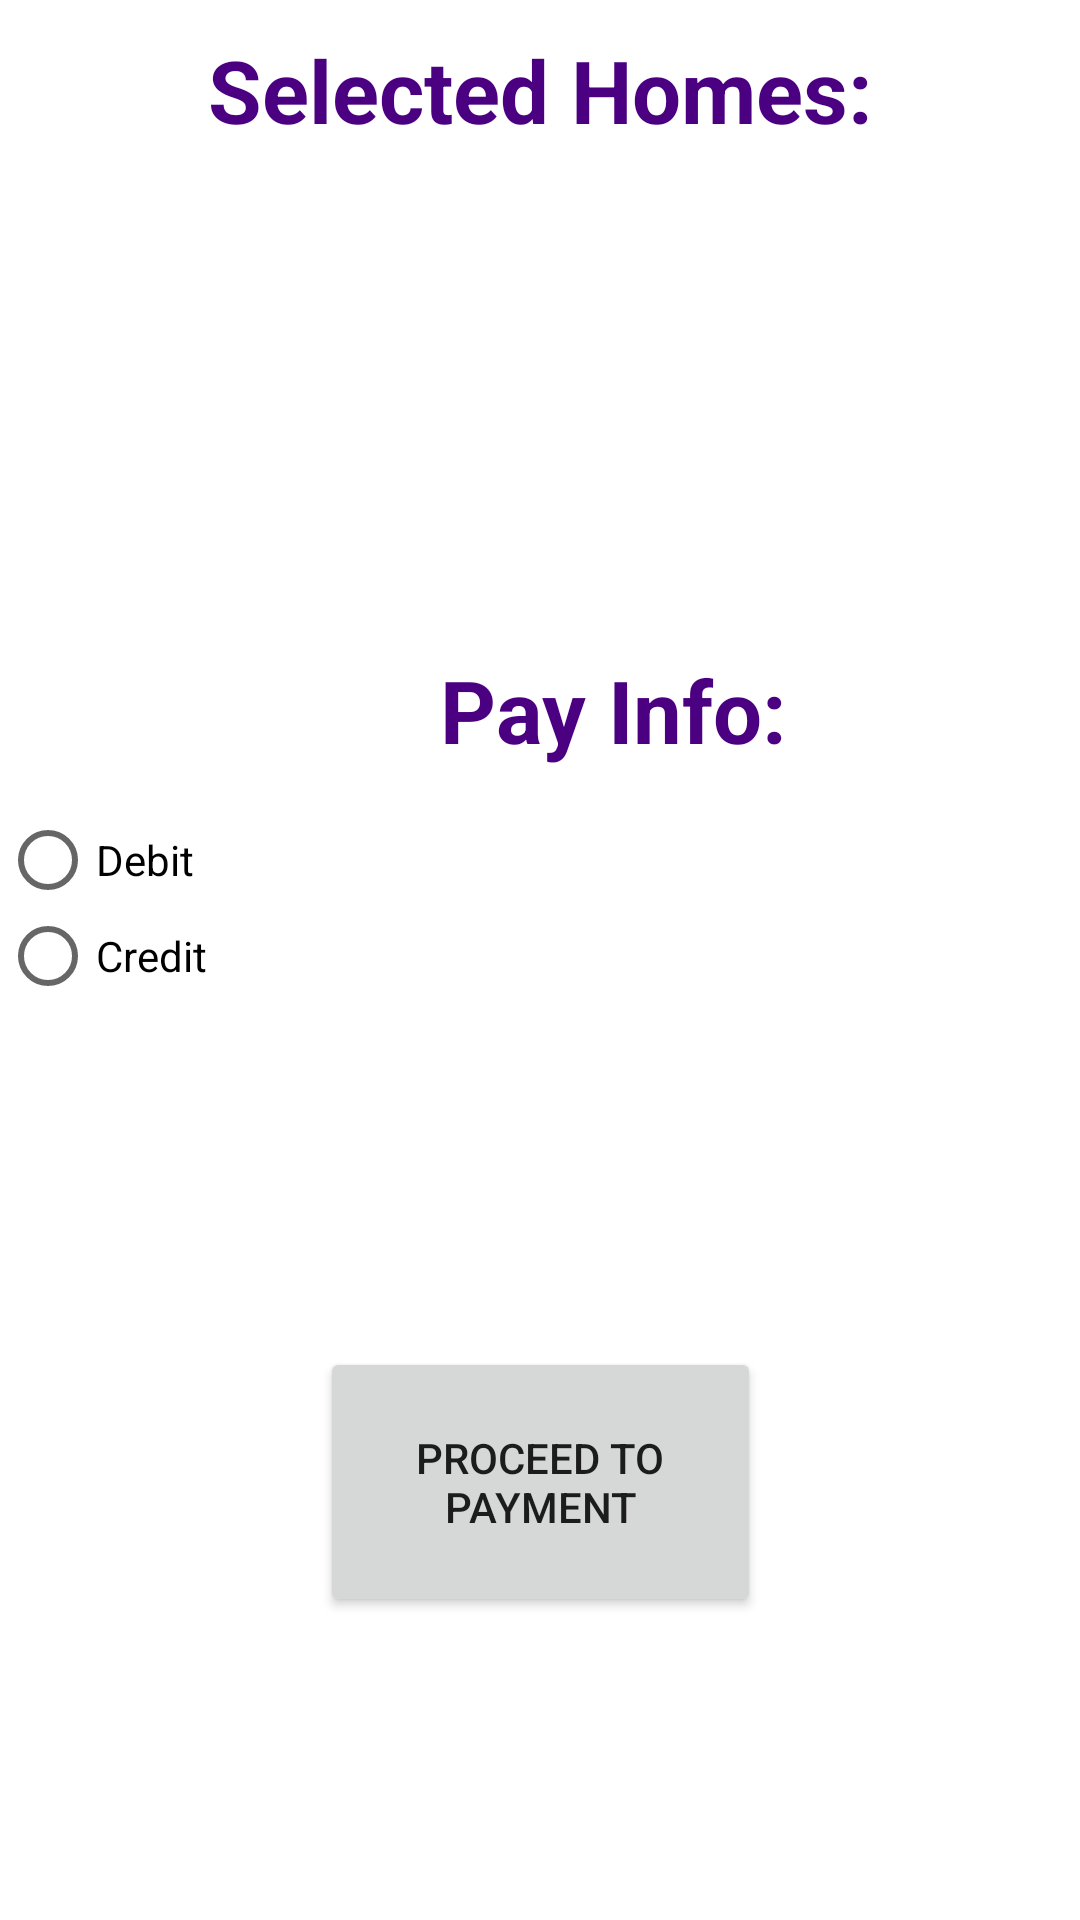

Produce the Android XML layout that renders to this screen, including the resource entries it uses.
<!-- AndroidManifest.xml: application theme AppTheme -->
<!-- res/layout/activity_rodrigues_checkout.xml -->
<?xml version="1.0" encoding="utf-8"?>
<androidx.constraintlayout.widget.ConstraintLayout xmlns:android="http://schemas.android.com/apk/res/android"
    xmlns:app="http://schemas.android.com/apk/res-auto"
    xmlns:tools="http://schemas.android.com/tools"
    android:layout_width="match_parent"
    android:layout_height="match_parent"
    android:background="@color/background_color"
    tools:context=".rodriguesActivityCheckout">

    <RadioGroup
        android:id="@+id/brandonUserSelectedHomesRadio"
        android:layout_width="match_parent"
        android:layout_height="143dp"
        app:layout_constraintBottom_toBottomOf="parent"
        app:layout_constraintEnd_toEndOf="parent"
        app:layout_constraintHorizontal_bias="0.0"
        app:layout_constraintStart_toStartOf="parent"
        app:layout_constraintTop_toBottomOf="@+id/brandonUserSelectedHomesTitle"
        app:layout_constraintVertical_bias="0.0">

    </RadioGroup>

    <RadioGroup
        android:id="@+id/brandonPaymentRadioBtn"
        android:layout_width="match_parent"
        android:layout_height="80dp"
        app:layout_constraintBottom_toBottomOf="parent"
        app:layout_constraintEnd_toEndOf="parent"
        app:layout_constraintHorizontal_bias="0.0"
        app:layout_constraintStart_toStartOf="parent"
        app:layout_constraintTop_toBottomOf="@+id/brandonPaymentChoicesTitle"
        app:layout_constraintVertical_bias="0.0">
        <RadioButton
            android:id="@+id/brandonDebit"
            android:orientation="vertical"
            android:layout_width="match_parent"
            android:layout_height="wrap_content"
            android:text="@string/debit"
            > </RadioButton>

        <RadioButton
            android:id="@+id/brandonCredit"
            android:orientation="vertical"
            android:layout_width="match_parent"
            android:layout_height="wrap_content"
            android:text="@string/credit"
            > </RadioButton>
    </RadioGroup>

    <TextView
        style = "@style/title_style"
        android:id="@+id/brandonUserSelectedHomesTitle"
        android:layout_width="match_parent"
        android:layout_height="59dp"
        android:text="@string/selected_homes_title"
        android:gravity="center"
        app:layout_constraintBottom_toBottomOf="parent"
        app:layout_constraintEnd_toEndOf="parent"
        app:layout_constraintHorizontal_bias="0.0"
        app:layout_constraintStart_toStartOf="parent"
        app:layout_constraintTop_toTopOf="parent"
        app:layout_constraintVertical_bias="0.001" />

    <Button
        android:id="@+id/brandonPaymentBtn"
        android:layout_width="147dp"
        android:layout_height="90dp"
        android:text="@string/proceed_to_payment"
        app:layout_constraintBottom_toBottomOf="parent"
        app:layout_constraintEnd_toEndOf="parent"
        app:layout_constraintStart_toStartOf="parent"
        app:layout_constraintTop_toBottomOf="@+id/brandonPaymentRadioBtn"
        app:layout_constraintVertical_bias="0.493" />

    <TextView
        style="@style/title_style"
        android:id="@+id/brandonPaymentChoicesTitle"
        android:layout_width="409dp"
        android:layout_height="68dp"
        android:text="Pay Info:"
        android:gravity="center"
        app:layout_constraintBottom_toBottomOf="parent"
        app:layout_constraintEnd_toEndOf="parent"
        app:layout_constraintHorizontal_bias="0.0"
        app:layout_constraintStart_toStartOf="parent"
        app:layout_constraintTop_toBottomOf="@+id/brandonUserSelectedHomesRadio"
        app:layout_constraintVertical_bias="0.0" />

</androidx.constraintlayout.widget.ConstraintLayout>
<!-- resources referenced by this layout -->
<resources>
  <color name="background_color">#FFFFFF</color>
  <string name="credit">Credit</string>
  <string name="debit">Debit</string>
  <string name="proceed_to_payment">Proceed to Payment</string>
  <string name="selected_homes_title">Selected Homes:</string>
  <style name="title_style">
          <item name="android:textColor">
              @color/title_text_color
  
          </item>
          <item name="android:textSize">
              @dimen/title_text
          </item>
          <item name="android:textStyle">bold</item>
      </style>
  <style name="AppTheme" parent="Theme.AppCompat.Light.DarkActionBar">
          
          <item name="colorPrimary">@color/colorPrimary</item>
          <item name="colorPrimaryDark">@color/colorPrimaryDark</item>
          <item name="colorAccent">@color/colorAccent</item>
      </style>
  <color name="title_text_color">#4B0082</color>
  <dimen name="title_text">14pt</dimen>
  <color name="colorPrimary">#6200EE</color>
  <color name="colorPrimaryDark">#3700B3</color>
  <color name="colorAccent">#03DAC5</color>
</resources>
